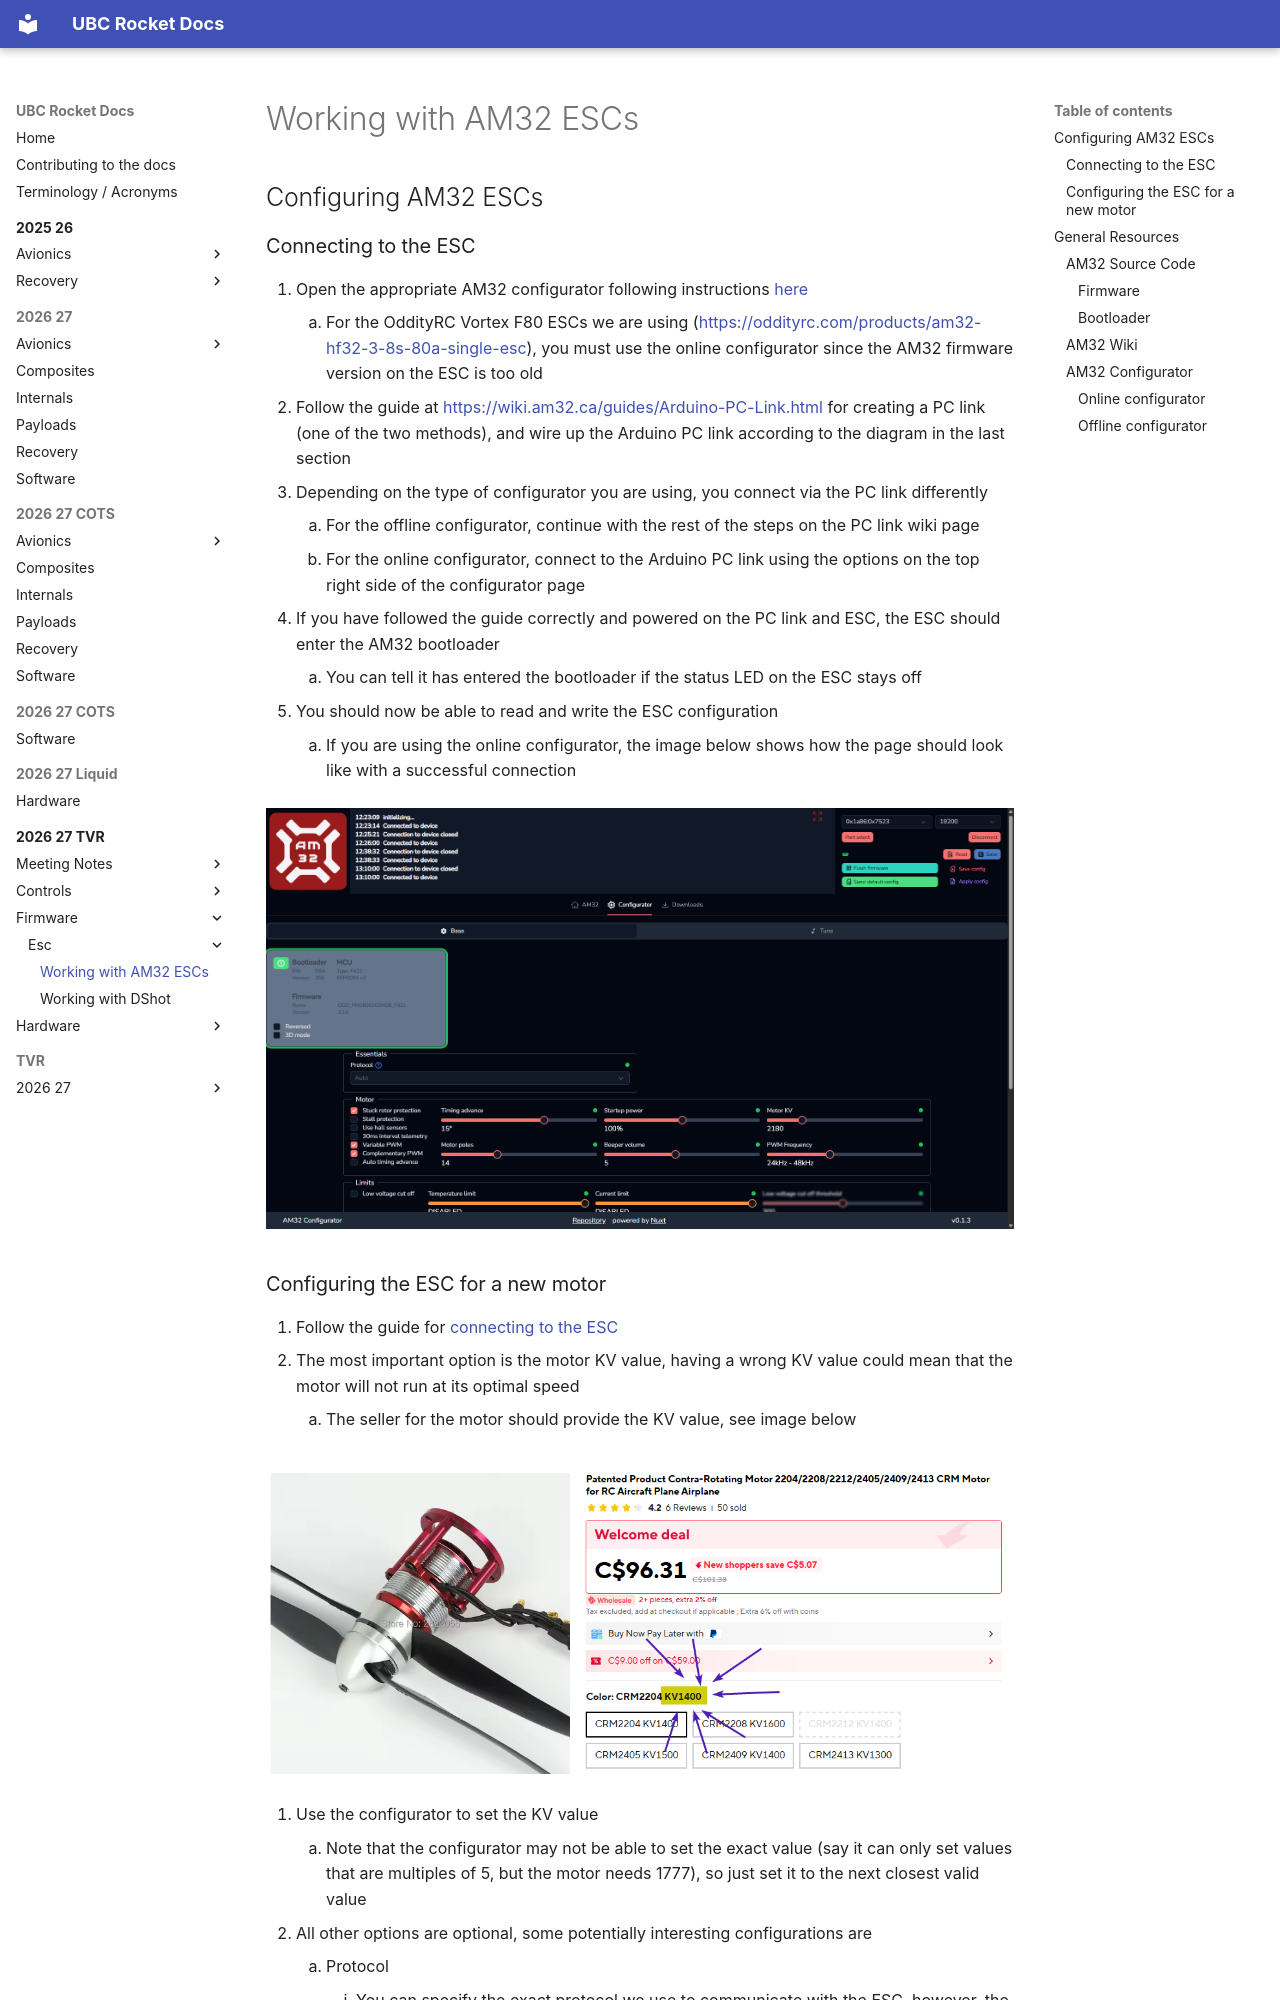

repository: UBC-Rocket/docs · page: 2026-27-TVR/firmware/esc/working-with-am32-escs/index.html · generator: mkdocs

# Working with AM32 ESCs

## Configuring AM32 ESCs

### Connecting to the ESC

1. Open the appropriate AM32 configurator following instructions [here](#am32-configurator)
    1. For the OddityRC Vortex F80 ESCs we are using (<https://oddityrc.com/products/am32-hf32-3-8s-80a-single-esc>), you must use the online configurator since the AM32 firmware version on the ESC is too old
2. Follow the guide at <https://wiki.am32.ca/guides/Arduino-PC-Link.html> for creating a PC link (one of the two methods), and wire up the Arduino PC link according to the diagram in the last section
3. Depending on the type of configurator you are using, you connect via the PC link differently
    1. For the offline configurator, continue with the rest of the steps on the PC link wiki page
    2. For the online configurator, connect to the Arduino PC link using the options on the top right side of the configurator page
4. If you have followed the guide correctly and powered on the PC link and ESC, the ESC should enter the AM32 bootloader
    1. You can tell it has entered the bootloader if the status LED on the ESC stays off
5. You should now be able to read and write the ESC configuration
    1. If you are using the online configurator, the image below shows how the page should look like with a successful connection

![AM32 online configurator after a successful connection](am32-online-configurator-successful-connection.png)
